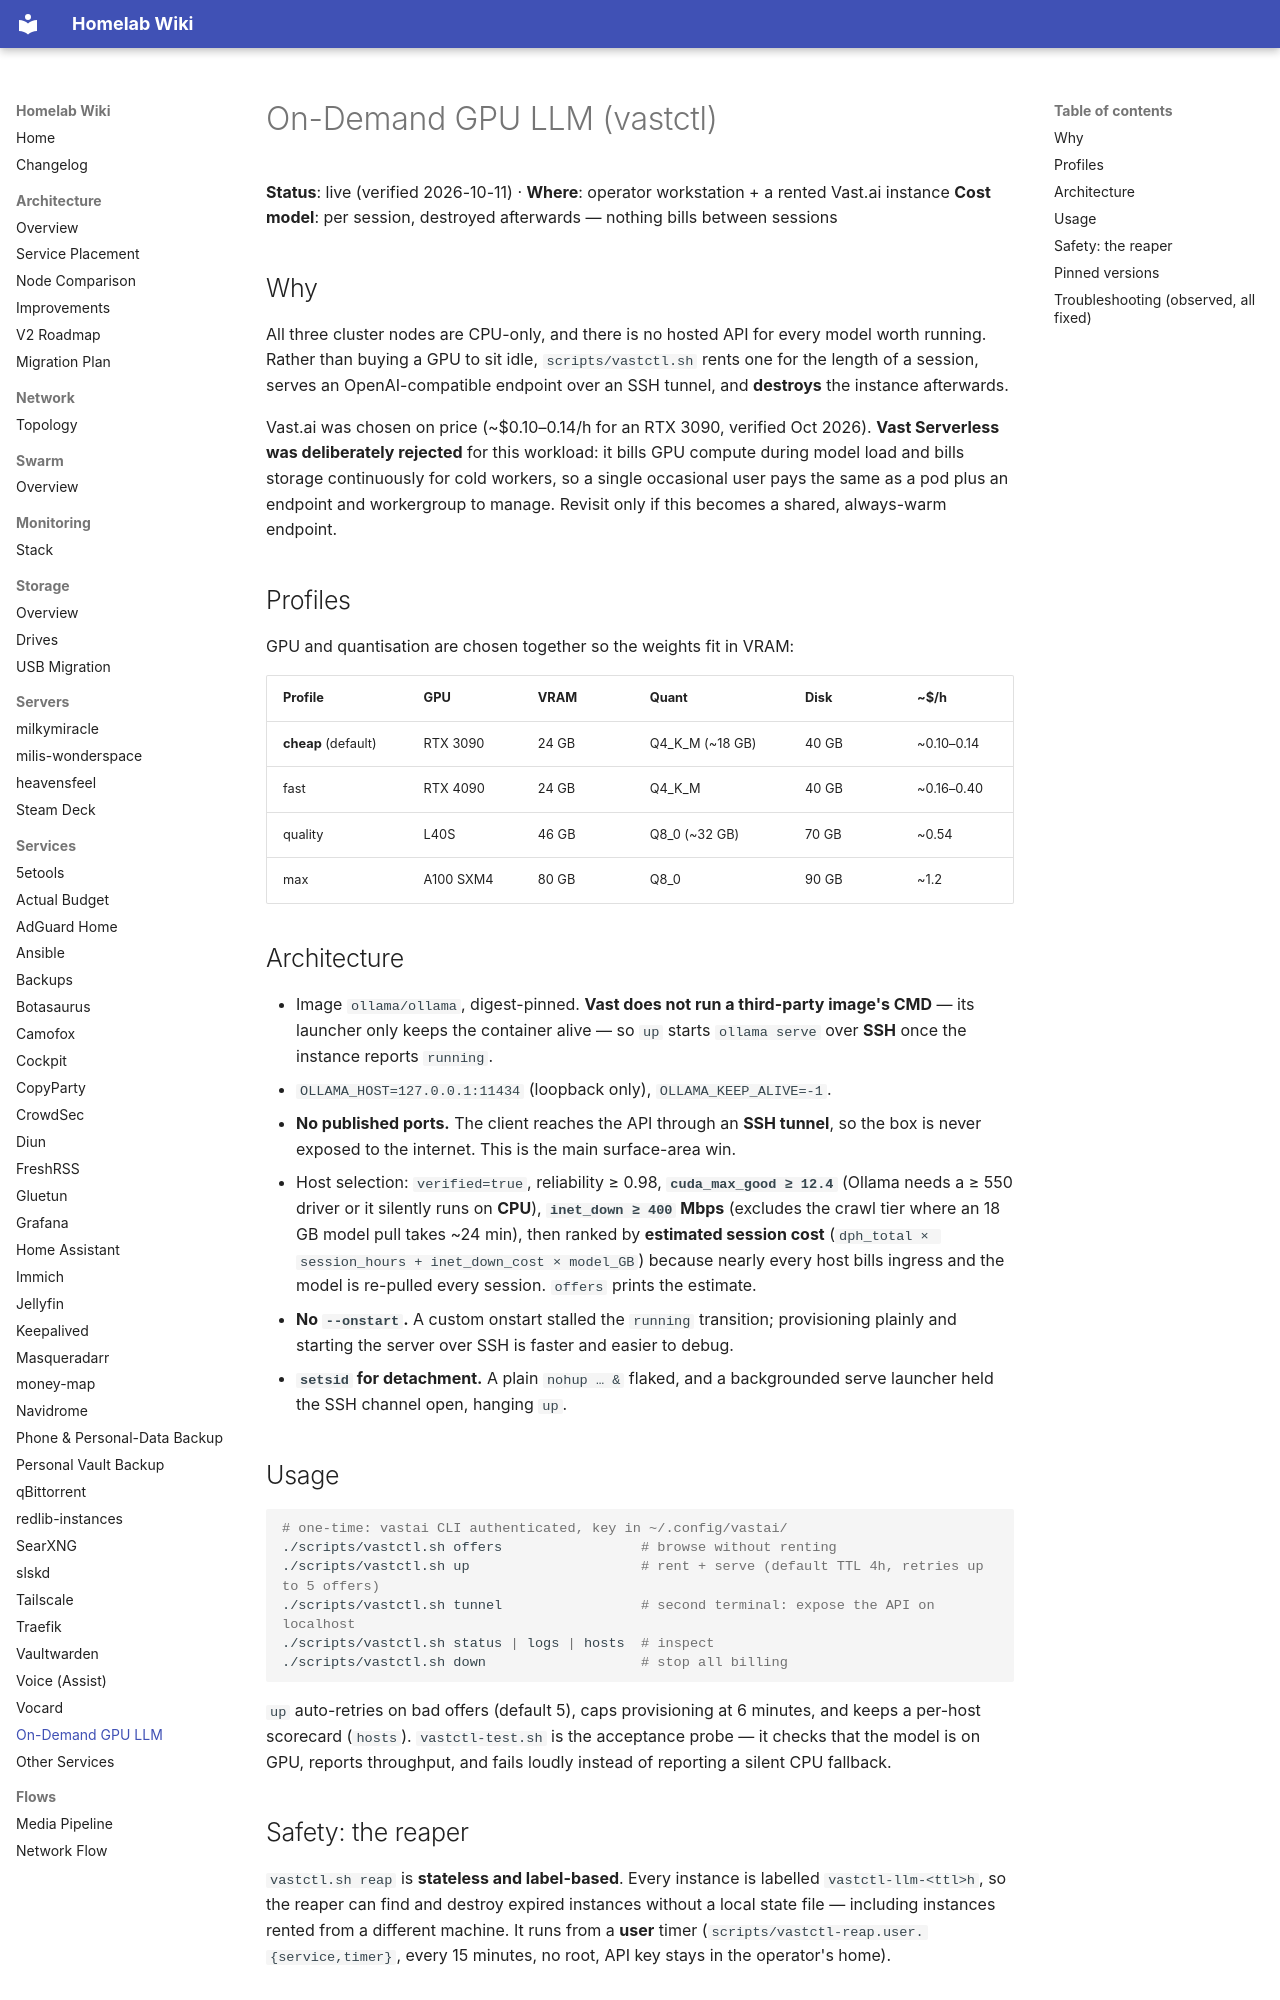

repository: Milisource/homelab-iac · page: services/vast-llm/index.html · generator: mkdocs

# On-Demand GPU LLM (vastctl)

**Status**: live (verified 2026-10-11) · **Where**: operator workstation + a rented Vast.ai instance
**Cost model**: per session, destroyed afterwards — nothing bills between sessions

## Why

All three cluster nodes are CPU-only, and there is no hosted API for every model worth running.
Rather than buying a GPU to sit idle, `scripts/vastctl.sh` rents one for the length of a session,
serves an OpenAI-compatible endpoint over an SSH tunnel, and **destroys** the instance afterwards.

Vast.ai was chosen on price (~$0.10–0.14/h for an RTX 3090, verified Oct 2026). **Vast
Serverless was deliberately rejected** for this workload: it bills GPU compute during model load
and bills storage continuously for cold workers, so a single occasional user pays the same as a
pod plus an endpoint and workergroup to manage. Revisit only if this becomes a shared, always-warm
endpoint.

## Profiles

GPU and quantisation are chosen together so the weights fit in VRAM:

| Profile | GPU | VRAM | Quant | Disk | ~$/h |
|---|---|---|---|---|---|
| **cheap** (default) | RTX 3090 | 24 GB | Q4_K_M (~18 GB) | 40 GB | ~0.10–0.14 |
| fast | RTX 4090 | 24 GB | Q4_K_M | 40 GB | ~0.16–0.40 |
| quality | L40S | 46 GB | Q8_0 (~32 GB) | 70 GB | ~0.54 |
| max | A100 SXM4 | 80 GB | Q8_0 | 90 GB | ~1.2 |

## Architecture

- Image `ollama/ollama`, digest-pinned. **Vast does not run a third-party image's CMD** — its
  launcher only keeps the container alive — so `up` starts `ollama serve` over **SSH** once the
  instance reports `running`.
- `OLLAMA_HOST=127.0.0.1:11434` (loopback only), `OLLAMA_KEEP_ALIVE=-1`.
- **No published ports.** The client reaches the API through an **SSH tunnel**, so the box is
  never exposed to the internet. This is the main surface-area win.
- Host selection: `verified=true`, reliability ≥ 0.98, **`cuda_max_good ≥ 12.4`** (Ollama needs a
  ≥ 550 driver or it silently runs on **CPU**), **`inet_down ≥ 400` Mbps** (excludes the crawl tier
  where an 18 GB model pull takes ~24 min), then ranked by **estimated session cost**
  (`dph_total × session_hours + inet_down_cost × model_GB`) because nearly every host bills
  ingress and the model is re-pulled every session. `offers` prints the estimate.
- **No `--onstart`.** A custom onstart stalled the `running` transition; provisioning plainly and
  starting the server over SSH is faster and easier to debug.
- **`setsid` for detachment.** A plain `nohup … &` flaked, and a backgrounded serve launcher held
  the SSH channel open, hanging `up`.

## Usage

```bash
# one-time: vastai CLI authenticated, key in ~/.config/vastai/
./scripts/vastctl.sh offers                 # browse without renting
./scripts/vastctl.sh up                     # rent + serve (default TTL 4h, retries up to 5 offers)
./scripts/vastctl.sh tunnel                 # second terminal: expose the API on localhost
./scripts/vastctl.sh status | logs | hosts  # inspect
./scripts/vastctl.sh down                   # stop all billing
```

`up` auto-retries on bad offers (default 5), caps provisioning at 6 minutes, and keeps a per-host
scorecard (`hosts`). `vastctl-test.sh` is the acceptance probe — it checks that the model is on
GPU, reports throughput, and fails loudly instead of reporting a silent CPU fallback.
